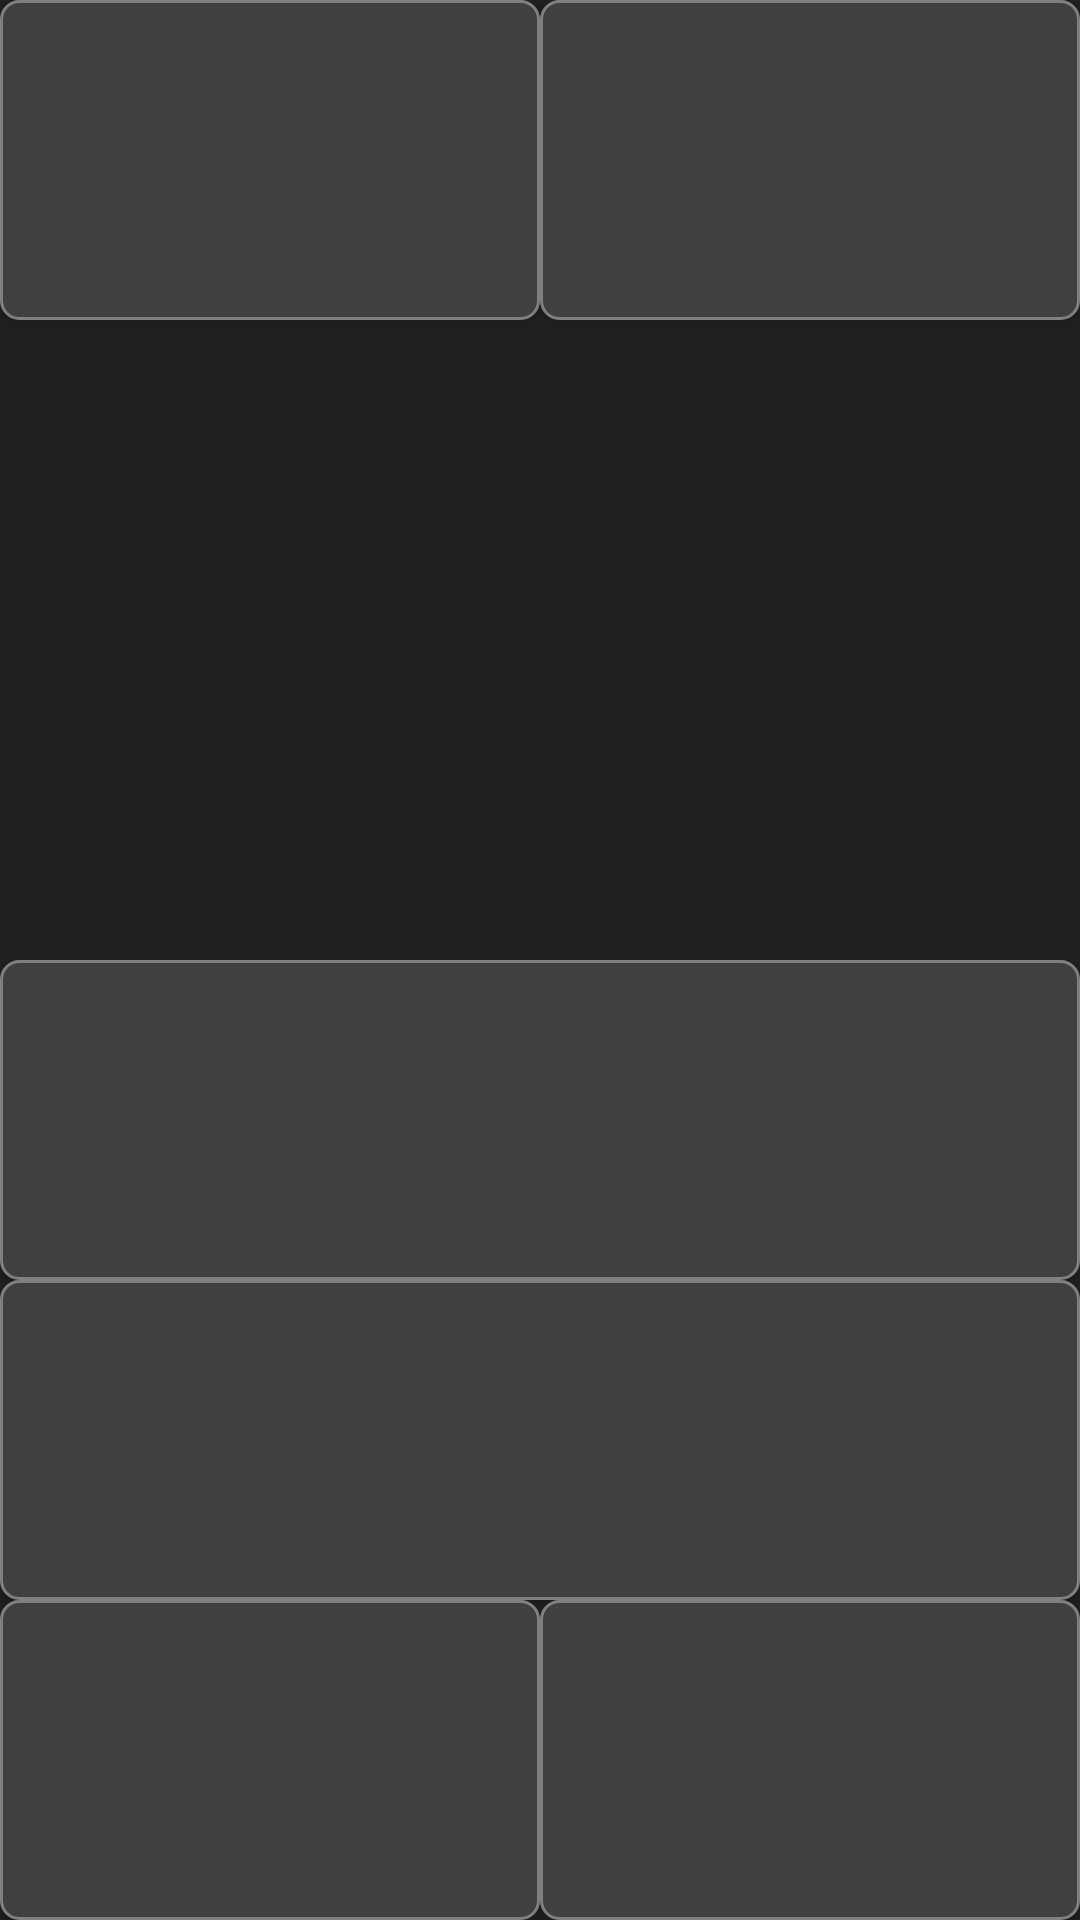

Layout XML and referenced resources for this Android screen:
<!-- AndroidManifest.xml: application theme AppTheme -->
<!-- res/layout/activity_draft.xml -->
<?xml version="1.0" encoding="utf-8"?>
<androidx.constraintlayout.widget.ConstraintLayout
    xmlns:android="http://schemas.android.com/apk/res/android"
    xmlns:app="http://schemas.android.com/apk/res-auto"
    android:id="@+id/activity_draft"
    android:layout_width="match_parent"
    android:layout_height="match_parent"
    >

    <Button
        android:id="@+id/btn_mode"
        android:layout_width="0dp"
        android:layout_height="0dp"
        app:layout_constraintStart_toStartOf="parent"
        app:layout_constraintEnd_toStartOf="@+id/btn_select"
        app:layout_constraintTop_toTopOf="parent"
        app:layout_constraintBottom_toTopOf="@+id/txv_status"
        android:background="@drawable/answer_background_parent"
        android:textColor="@color/colorText"
        android:textSize="20dp"
        />

    <Button
        android:id="@+id/btn_select"
        android:layout_width="0dp"
        android:layout_height="0dp"
        app:layout_constraintStart_toEndOf="@+id/btn_mode"
        app:layout_constraintEnd_toEndOf="parent"
        app:layout_constraintTop_toTopOf="parent"
        app:layout_constraintBottom_toTopOf="@+id/txv_status"
        android:background="@drawable/answer_background_parent"
        android:textColor="@color/colorText"
        android:textSize="20dp"
        />

    <TextView
        android:id="@+id/txv_status"
        android:layout_width="0dp"
        android:layout_height="0dp"
        app:layout_constraintStart_toStartOf="parent"
        app:layout_constraintEnd_toEndOf="parent"
        app:layout_constraintTop_toBottomOf="@+id/btn_mode"
        app:layout_constraintBottom_toTopOf="@+id/txv_time"
        android:padding="8dp"
        android:textColor="@color/colorText"
        android:textSize="20dp"
        android:gravity="center"
        />

    <TextView
        android:id="@+id/txv_time"
        android:layout_width="0dp"
        android:layout_height="0dp"
        app:layout_constraintStart_toStartOf="parent"
        app:layout_constraintEnd_toEndOf="parent"
        app:layout_constraintTop_toBottomOf="@+id/txv_status"
        app:layout_constraintBottom_toTopOf="@+id/btn_play"
        android:padding="8dp"
        android:textColor="@color/colorText"
        android:textSize="40dp"
        android:gravity="center"
        />

    <Button
        android:id="@+id/btn_play"
        android:layout_width="0dp"
        android:layout_height="0dp"
        app:layout_constraintStart_toStartOf="parent"
        app:layout_constraintEnd_toEndOf="parent"
        app:layout_constraintTop_toBottomOf="@+id/txv_time"
        app:layout_constraintBottom_toTopOf="@+id/btn_reset"
        android:background="@drawable/answer_background_parent"
        android:textColor="@color/colorText"
        android:textSize="20dp"
        />

    <Button
        android:id="@+id/btn_reset"
        android:layout_width="0dp"
        android:layout_height="0dp"
        app:layout_constraintStart_toStartOf="parent"
        app:layout_constraintEnd_toEndOf="parent"
        app:layout_constraintTop_toBottomOf="@+id/btn_play"
        app:layout_constraintBottom_toTopOf="@+id/btn_last"
        android:background="@drawable/answer_background_parent"
        android:textColor="@color/colorText"
        android:textSize="20dp"
        />

    <Button
        android:id="@+id/btn_last"
        android:layout_width="0dp"
        android:layout_height="0dp"
        app:layout_constraintStart_toStartOf="parent"
        app:layout_constraintEnd_toStartOf="@+id/btn_next"
        app:layout_constraintTop_toBottomOf="@+id/btn_reset"
        app:layout_constraintBottom_toBottomOf="parent"
        android:background="@drawable/answer_background_parent"
        android:textColor="@color/colorText"
        android:textSize="20dp"
        />

    <Button
        android:id="@+id/btn_next"
        android:layout_width="0dp"
        android:layout_height="0dp"
        app:layout_constraintStart_toEndOf="@+id/btn_last"
        app:layout_constraintEnd_toEndOf="parent"
        app:layout_constraintTop_toBottomOf="@+id/btn_reset"
        app:layout_constraintBottom_toBottomOf="parent"
        android:background="@drawable/answer_background_parent"
        android:textColor="@color/colorText"
        android:textSize="20dp"
        />

</androidx.constraintlayout.widget.ConstraintLayout>
<!-- resources referenced by this layout -->
<resources>
  <color name="colorText">#FFFFFF</color>
  <!-- drawable answer_background_parent (drawable) -->
  <?xml version="1.0" encoding="UTF-8"?>
  <shape xmlns:android="http://schemas.android.com/apk/res/android">
      <solid android:color="#404040" />
      <stroke
          android:width="1dp"
          android:color="#808080" />
      <corners android:radius="6dp" />
  </shape>
  <style name="AppTheme" parent="MyTheme">
          <item name="colorPrimary">@color/colorPrimary</item>
          <item name="colorPrimaryDark">@color/colorPrimaryDark</item>
          <item name="colorAccent">@color/colorAccent</item>
      </style>
  <style name="MyTheme" parent="Theme.AppCompat.NoActionBar">
          <item name="android:background">@color/colorBackground</item>
      </style>
  <color name="colorPrimary">#FFA500</color>
  <color name="colorPrimaryDark">#CC400C</color>
  <color name="colorAccent">#FFFACD</color>
  <color name="colorBackground">#202020</color>
</resources>
